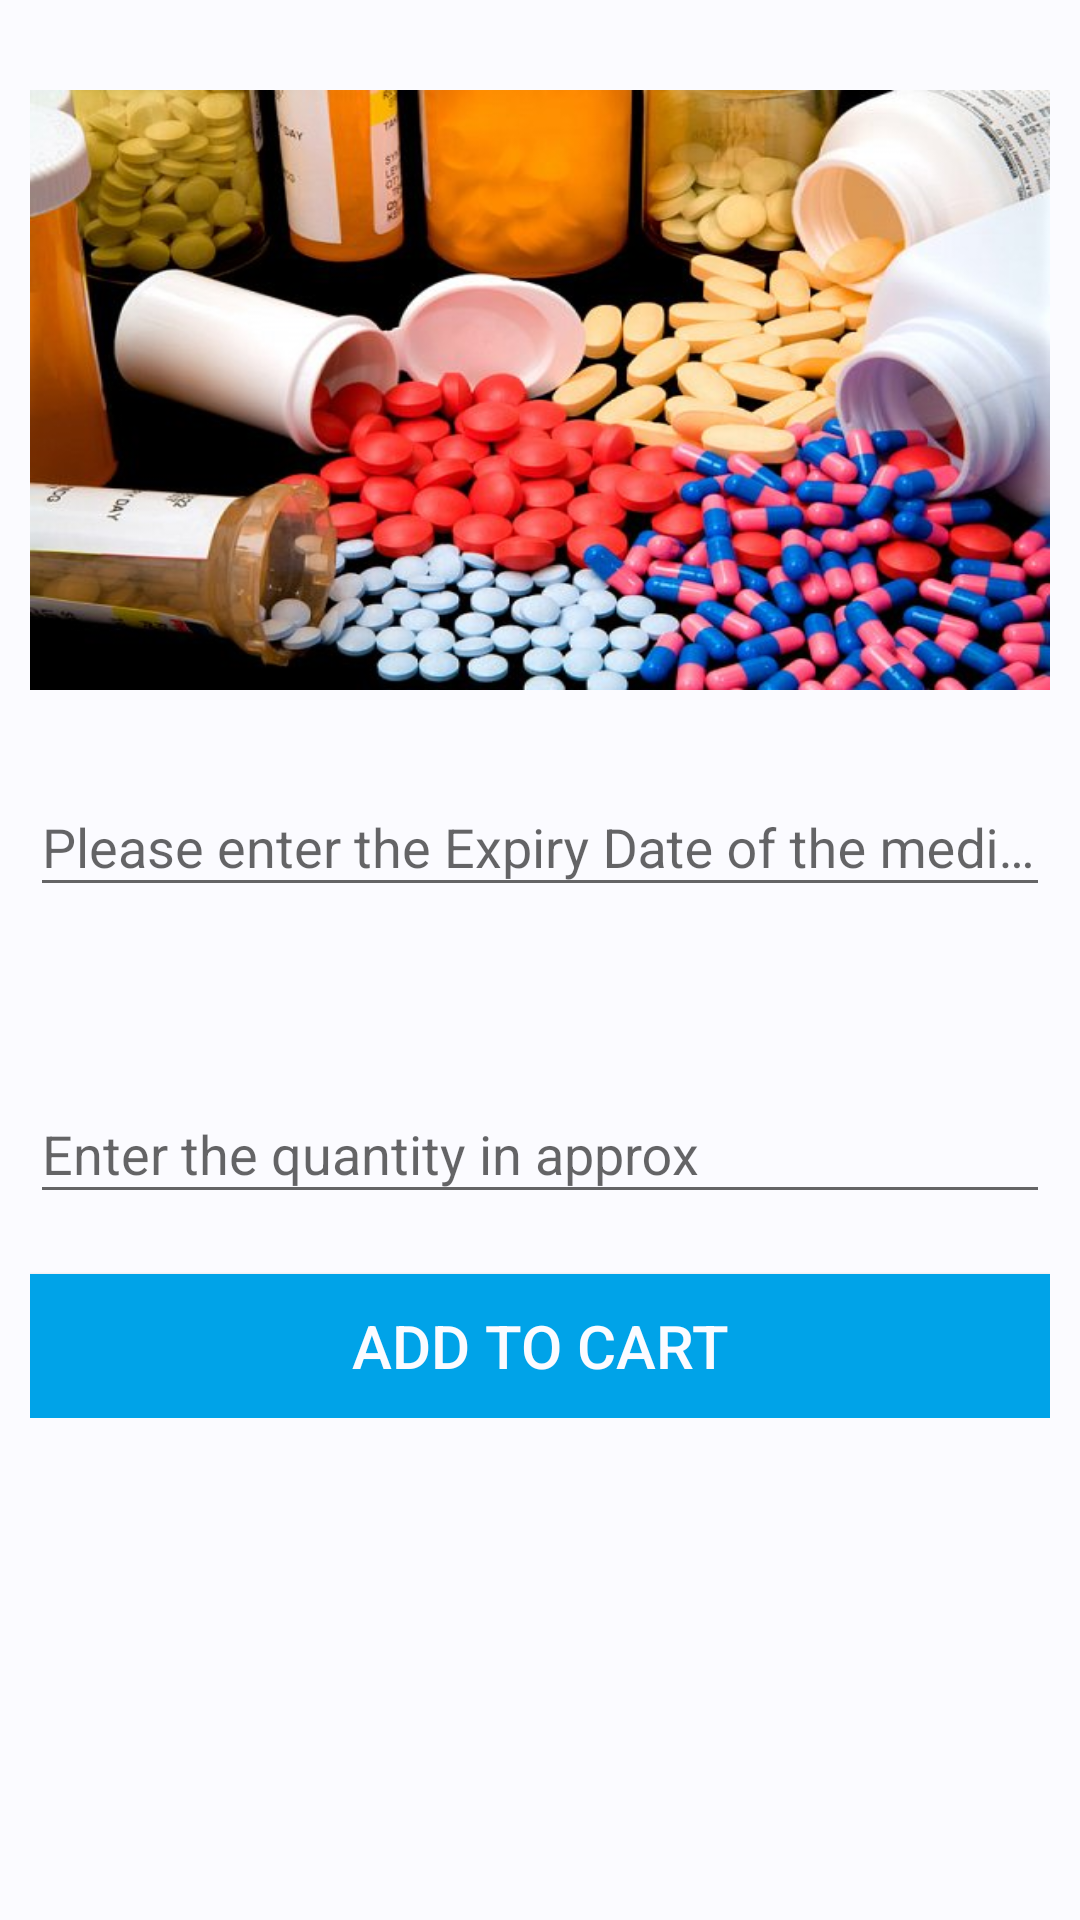

Reconstruct the res/layout file that produces this screen, plus the resources it refers to.
<!-- AndroidManifest.xml: application theme AppTheme -->
<!-- res/layout/medicines_layout.xml -->
<?xml version="1.0" encoding="utf-8"?>
<LinearLayout xmlns:android="http://schemas.android.com/apk/res/android"
    xmlns:tools="http://schemas.android.com/tools"
    android:layout_width="match_parent"
    android:layout_height="match_parent"
    android:background="@color/fragmentBackground"
    android:padding="10dp"
    android:orientation="vertical">

    <LinearLayout
        android:layout_width="match_parent"
        android:layout_height="match_parent"
        android:orientation="vertical">
        <ScrollView
            android:layout_width="match_parent"
            android:layout_height="wrap_content"
            android:layout_marginTop="20dp">
            <LinearLayout
                android:layout_width="match_parent"
                android:layout_height="match_parent"
                android:orientation="vertical">

                <ImageView
                    android:layout_width="match_parent"
                    android:layout_height="200dp"
                    android:id="@+id/medicinesImage"
                    android:background="@drawable/medicine"/>

                <android.support.design.widget.TextInputLayout
                    android:layout_width="match_parent"
                    android:layout_height="wrap_content"
                    android:layout_marginTop="20dp">

                    <EditText

                        android:layout_width="match_parent"
                        android:layout_height="wrap_content"
                        android:hint="Please enter the Expiry Date of the medicines"
                        android:inputType="date"
                        android:ems="@android:integer/config_longAnimTime"
                        android:id="@+id/expiryDate"/>
                </android.support.design.widget.TextInputLayout>

                <android.support.design.widget.TextInputLayout
                    android:layout_width="match_parent"
                    android:layout_height="wrap_content"
                    android:layout_marginTop="50dp">

                    <EditText

                        android:layout_width="match_parent"
                        android:layout_height="wrap_content"
                        android:hint="Enter the quantity in approx"
                        android:inputType="numberDecimal"
                        android:ems="@android:integer/config_longAnimTime"
                        android:id="@+id/edit_quantity"/>
                </android.support.design.widget.TextInputLayout>
                <Button
                    android:id="@+id/food_page"
                    android:onClick="sendItemsToCart"
                    android:layout_width="match_parent"
                    android:layout_height="wrap_content"
                    android:background="@color/colorPrimary"
                    android:textColor="@color/fragmentBackground"
                    android:layout_marginTop="20dp"
                    android:text="ADD TO CART"
                    android:textSize="20sp"/>
            </LinearLayout>
        </ScrollView>
    </LinearLayout>

</LinearLayout>
<!-- resources referenced by this layout -->
<resources>
  <color name="colorPrimary">#00A3E8</color>
  <color name="fragmentBackground">#FBFBFF</color>
  <!-- drawable medicine: webp bitmap (drawable, 295044 bytes) -->
  <style name="AppTheme" parent="Theme.AppCompat.Light.DarkActionBar">
          
          <item name="colorPrimary">@color/colorPrimary</item>
          <item name="colorPrimaryDark">@color/colorPrimaryDark</item>
          <item name="colorAccent">@color/colorAccent</item>
      </style>
  <color name="colorPrimaryDark">#125688</color>
  <color name="colorAccent">#00A3E8</color>
</resources>
